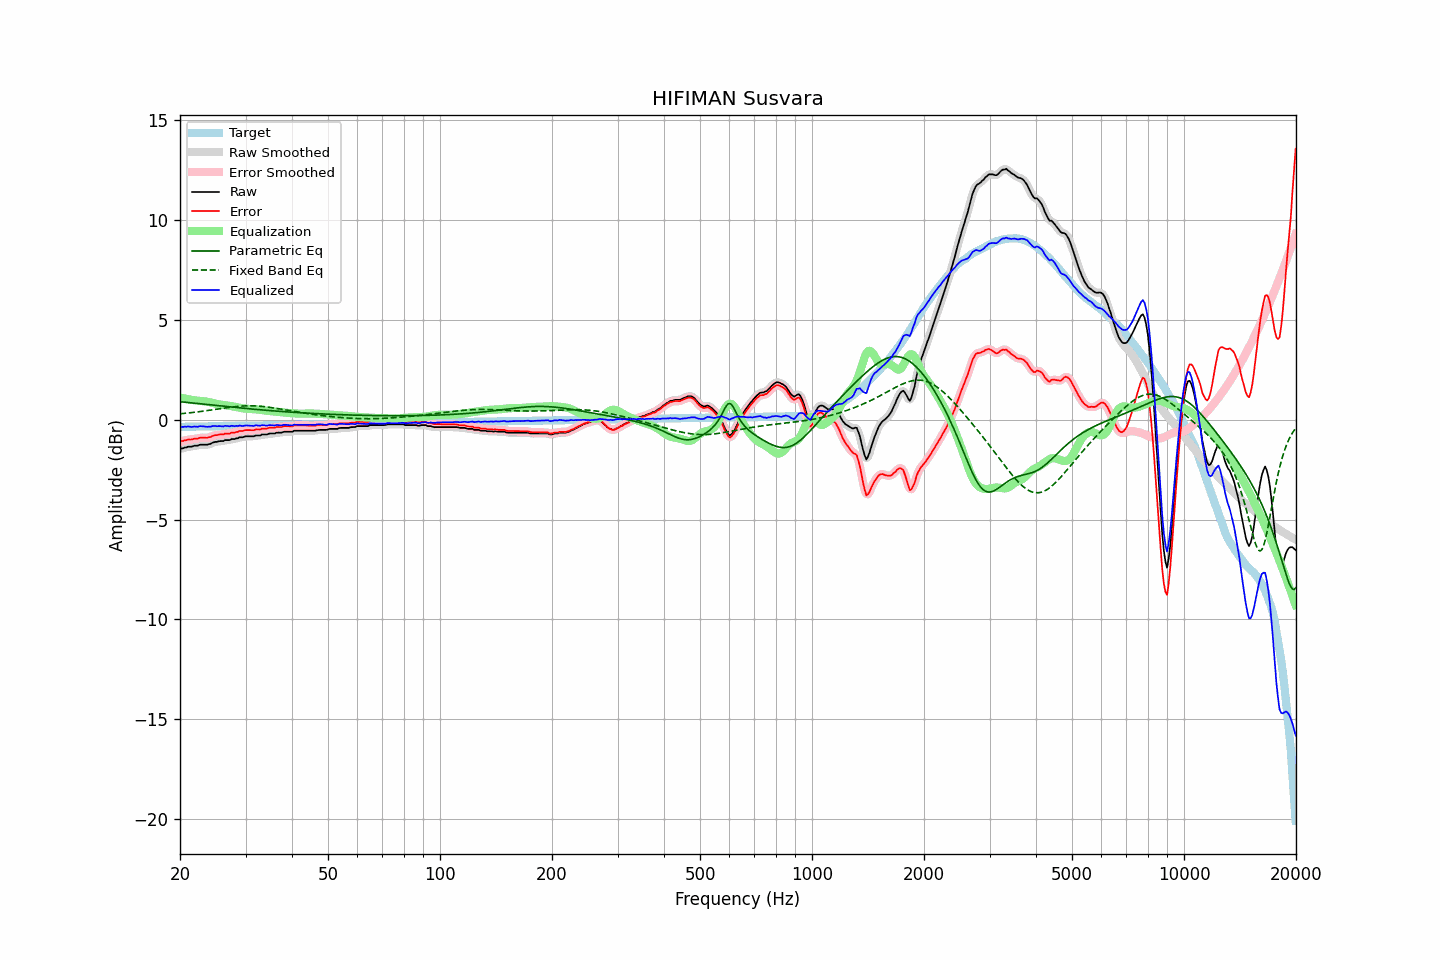

The data file committed next to this chart (first rows):
frequency, raw, error, smoothed, error_smoothed, equalization, parametric_eq, fixed_band_eq, equalized_raw, equalized_smoothed, target
20.00, -1.48, -1.11, -1.48, -1.11, 1.10, 0.89, 0.29, -0.37, -0.37, -0.37
20.20, -1.45, -1.08, -1.45, -1.09, 1.08, 0.88, 0.29, -0.36, -0.37, -0.37
20.40, -1.44, -1.07, -1.43, -1.06, 1.07, 0.87, 0.30, -0.37, -0.36, -0.36
20.61, -1.40, -1.04, -1.41, -1.04, 1.05, 0.87, 0.31, -0.35, -0.36, -0.36
20.81, -1.40, -1.04, -1.39, -1.02, 1.03, 0.86, 0.32, -0.37, -0.35, -0.36
21.02, -1.36, -1.00, -1.37, -1.01, 1.02, 0.85, 0.33, -0.34, -0.35, -0.36
21.23, -1.36, -1.00, -1.36, -1.00, 1.00, 0.84, 0.33, -0.36, -0.36, -0.36
21.44, -1.36, -1.00, -1.35, -0.99, 0.99, 0.83, 0.34, -0.37, -0.36, -0.36
21.66, -1.34, -0.98, -1.33, -0.98, 0.97, 0.82, 0.35, -0.36, -0.36, -0.36
21.87, -1.31, -0.95, -1.32, -0.97, 0.96, 0.82, 0.36, -0.35, -0.36, -0.36
22.09, -1.31, -0.95, -1.31, -0.95, 0.95, 0.81, 0.37, -0.36, -0.36, -0.35
22.31, -1.31, -0.96, -1.29, -0.94, 0.94, 0.80, 0.38, -0.37, -0.35, -0.35
22.54, -1.27, -0.92, -1.28, -0.93, 0.93, 0.79, 0.39, -0.34, -0.34, -0.35
22.76, -1.26, -0.91, -1.26, -0.91, 0.93, 0.78, 0.40, -0.33, -0.34, -0.35
22.99, -1.26, -0.91, -1.25, -0.91, 0.92, 0.77, 0.41, -0.34, -0.33, -0.35
23.22, -1.26, -0.91, -1.26, -0.91, 0.91, 0.76, 0.42, -0.35, -0.35, -0.35
23.45, -1.26, -0.91, -1.26, -0.91, 0.90, 0.76, 0.44, -0.36, -0.36, -0.35
23.69, -1.26, -0.91, -1.25, -0.91, 0.89, 0.75, 0.45, -0.37, -0.36, -0.34
23.92, -1.23, -0.89, -1.23, -0.89, 0.87, 0.74, 0.46, -0.35, -0.36, -0.34
24.16, -1.22, -0.88, -1.21, -0.86, 0.86, 0.73, 0.47, -0.36, -0.35, -0.34
24.40, -1.17, -0.83, -1.17, -0.83, 0.84, 0.72, 0.48, -0.33, -0.33, -0.34
24.65, -1.14, -0.80, -1.15, -0.81, 0.82, 0.71, 0.49, -0.32, -0.33, -0.34
24.89, -1.12, -0.78, -1.12, -0.78, 0.80, 0.70, 0.51, -0.32, -0.32, -0.34
25.14, -1.12, -0.78, -1.11, -0.77, 0.78, 0.70, 0.52, -0.34, -0.33, -0.34
25.39, -1.09, -0.75, -1.09, -0.76, 0.76, 0.69, 0.53, -0.33, -0.33, -0.33
25.65, -1.08, -0.74, -1.09, -0.75, 0.75, 0.68, 0.54, -0.33, -0.34, -0.33
25.91, -1.08, -0.75, -1.07, -0.74, 0.74, 0.67, 0.56, -0.34, -0.34, -0.33
26.16, -1.08, -0.75, -1.06, -0.73, 0.73, 0.66, 0.57, -0.35, -0.33, -0.33
26.43, -1.03, -0.70, -1.04, -0.72, 0.72, 0.65, 0.58, -0.31, -0.33, -0.33
26.69, -1.03, -0.70, -1.04, -0.71, 0.71, 0.65, 0.59, -0.32, -0.33, -0.33
26.96, -1.03, -0.70, -1.02, -0.69, 0.70, 0.64, 0.60, -0.33, -0.32, -0.33
27.23, -1.03, -0.70, -1.01, -0.69, 0.68, 0.63, 0.61, -0.34, -0.33, -0.32
27.50, -0.98, -0.65, -1.00, -0.68, 0.67, 0.62, 0.62, -0.31, -0.33, -0.32
27.77, -0.98, -0.66, -0.98, -0.66, 0.66, 0.61, 0.63, -0.32, -0.32, -0.32
28.05, -0.98, -0.66, -0.96, -0.64, 0.64, 0.61, 0.64, -0.34, -0.32, -0.32
28.33, -0.94, -0.62, -0.95, -0.63, 0.62, 0.60, 0.65, -0.31, -0.32, -0.32
28.62, -0.94, -0.62, -0.92, -0.61, 0.61, 0.59, 0.66, -0.33, -0.32, -0.32
28.90, -0.89, -0.57, -0.90, -0.59, 0.59, 0.58, 0.66, -0.30, -0.31, -0.32
29.19, -0.89, -0.57, -0.89, -0.58, 0.57, 0.57, 0.67, -0.31, -0.32, -0.32
29.48, -0.89, -0.57, -0.87, -0.56, 0.56, 0.57, 0.68, -0.33, -0.31, -0.31
29.78, -0.86, -0.55, -0.86, -0.55, 0.55, 0.56, 0.68, -0.31, -0.31, -0.31
30.08, -0.84, -0.53, -0.85, -0.54, 0.54, 0.55, 0.68, -0.30, -0.30, -0.31
30.38, -0.84, -0.53, -0.84, -0.53, 0.54, 0.54, 0.69, -0.30, -0.30, -0.31
30.68, -0.84, -0.53, -0.84, -0.53, 0.53, 0.54, 0.69, -0.31, -0.31, -0.31
30.99, -0.84, -0.53, -0.84, -0.53, 0.53, 0.53, 0.69, -0.31, -0.32, -0.31
31.30, -0.84, -0.53, -0.84, -0.53, 0.52, 0.52, 0.69, -0.32, -0.31, -0.31
31.61, -0.84, -0.53, -0.82, -0.52, 0.52, 0.51, 0.68, -0.32, -0.31, -0.30
31.93, -0.80, -0.50, -0.81, -0.51, 0.51, 0.51, 0.68, -0.29, -0.30, -0.30
32.24, -0.80, -0.50, -0.80, -0.50, 0.50, 0.50, 0.68, -0.30, -0.30, -0.30
32.57, -0.80, -0.50, -0.79, -0.49, 0.49, 0.49, 0.67, -0.30, -0.30, -0.30
32.89, -0.80, -0.50, -0.78, -0.48, 0.48, 0.49, 0.66, -0.32, -0.30, -0.30
33.22, -0.75, -0.45, -0.76, -0.47, 0.47, 0.48, 0.66, -0.28, -0.29, -0.30
33.55, -0.75, -0.45, -0.75, -0.46, 0.46, 0.47, 0.65, -0.29, -0.29, -0.30
33.89, -0.75, -0.45, -0.74, -0.45, 0.45, 0.47, 0.64, -0.30, -0.29, -0.29
34.23, -0.75, -0.45, -0.74, -0.44, 0.44, 0.46, 0.63, -0.31, -0.30, -0.29
34.57, -0.72, -0.43, -0.72, -0.43, 0.43, 0.45, 0.62, -0.29, -0.29, -0.29
34.92, -0.70, -0.41, -0.71, -0.42, 0.42, 0.45, 0.61, -0.28, -0.29, -0.29
35.27, -0.70, -0.41, -0.70, -0.41, 0.41, 0.44, 0.60, -0.29, -0.29, -0.29
35.62, -0.70, -0.41, -0.69, -0.41, 0.40, 0.43, 0.58, -0.29, -0.29, -0.29
35.97, -0.70, -0.41, -0.68, -0.40, 0.40, 0.43, 0.57, -0.30, -0.29, -0.29
... 635 more rows
